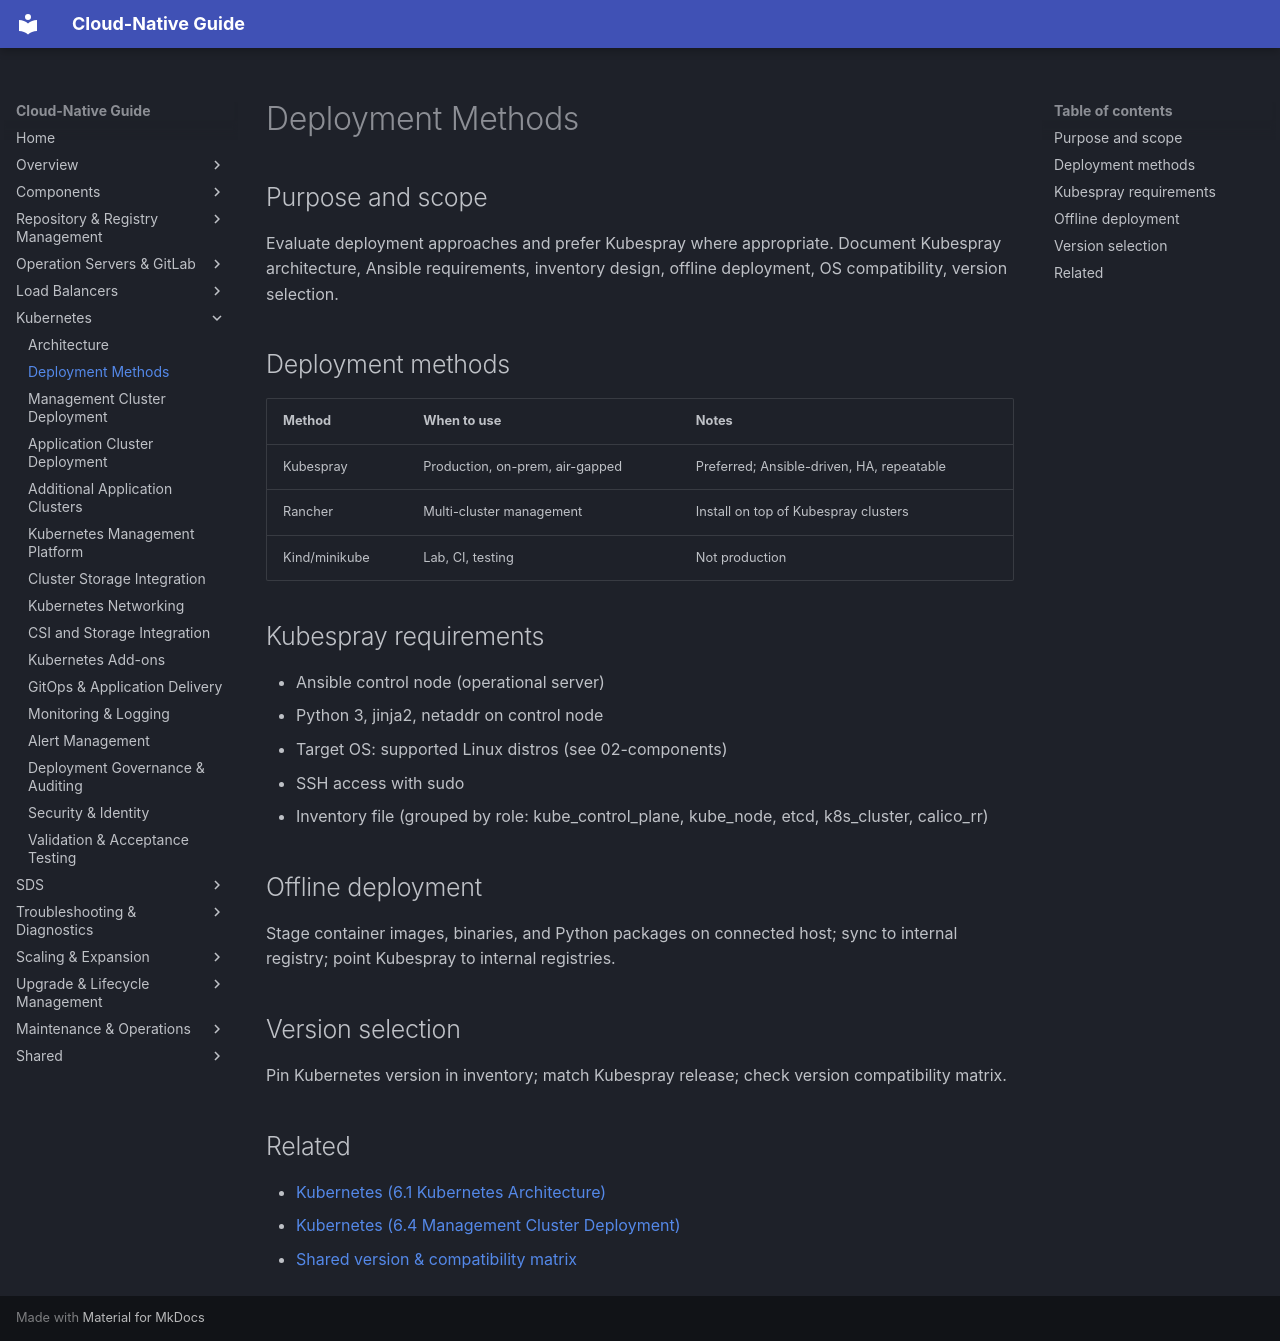

repository: DavoudTeimouri/cloud-native-guide · page: 06-kubernetes-infrastructure/6.3-deployment-methods/index.html · generator: mkdocs

# Deployment Methods

## Purpose and scope
Evaluate deployment approaches and prefer Kubespray where appropriate. Document Kubespray architecture, Ansible requirements, inventory design, offline deployment, OS compatibility, version selection.

## Deployment methods
| Method | When to use | Notes |
|---|---|---|
| Kubespray | Production, on-prem, air-gapped | Preferred; Ansible-driven, HA, repeatable |
| Rancher | Multi-cluster management | Install on top of Kubespray clusters |
| Kind/minikube | Lab, CI, testing | Not production |

## Kubespray requirements
- Ansible control node (operational server)
- Python 3, jinja2, netaddr on control node
- Target OS: supported Linux distros (see 02-components)
- SSH access with sudo
- Inventory file (grouped by role: kube_control_plane, kube_node, etcd, k8s_cluster, calico_rr)

## Offline deployment
Stage container images, binaries, and Python packages on connected host; sync to internal registry; point Kubespray to internal registries.

## Version selection
Pin Kubernetes version in inventory; match Kubespray release; check version compatibility matrix.

## Related
- [Kubernetes (6.1 Kubernetes Architecture)](6.1-kubernetes-architecture.md)
- [Kubernetes (6.4 Management Cluster Deployment)](6.4-mgmt-cluster-deployment.md)
- [Shared version & compatibility matrix](../shared/matrices/version-matrix/index.md)
